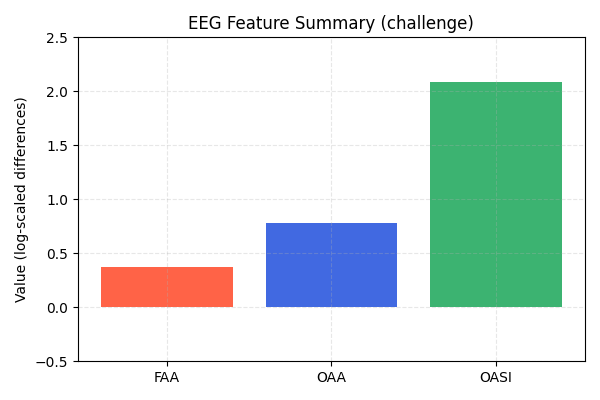

The table this chart was drawn from, first rows:
FAA, OAA, OASI
0.3771, 0.7813, 2.087
